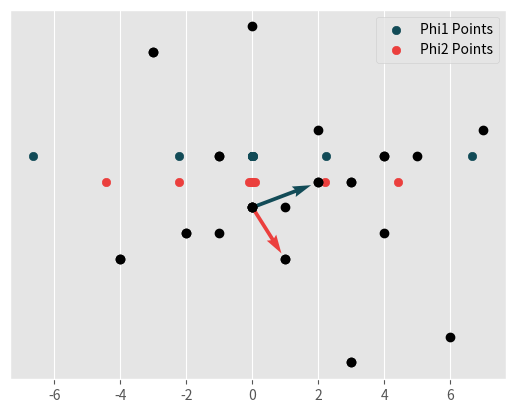

This figure's Python source:
import numpy
import matplotlib.pyplot as plt

plt.style.use('ggplot')
X = numpy.array([[3, 2, 4, 0, 6, 3, 1, 5, -1, 7],
                 [1, 3, -1, 7, -5, 1, 0, 2, -1, 3]])
plt.plot(X[0], X[1], 'ko')
plt.show()

Y = (X.T - numpy.mean(X, axis=1)).T
# [[ 0. -1.  1. -3.  3.  0. -2.  2. -4.  4.]
#  [ 0.  2. -2.  6. -6.  0. -1.  1. -2.  2.]]
plt.plot(Y[0], Y[1], 'ko')
plt.show()

C = numpy.cov(Y)
# [[  6.6  -2.2]
#  [ -2.2  10. ]]
print(numpy.linalg.eig(C.T))
# Λ = [5.55555556,  11.11111111]
# Φ = [[-0.89442719,  0.4472136 ],
#     [-0.4472136 , -0.89442719]]
print(numpy.sum(Y ** 2, axis=1) / 9)

phi1 = [0.44, -0.89]
phi2 = [0.89, 0.43]
plt.plot(Y[0], Y[1], 'ko')
plt.quiver([0], [0], [phi2[0]], [phi2[1]], angles='xy', scale_units='xy', scale=0.5, color='#124B57')
plt.quiver([0], [0], [phi1[0]], [phi1[1]], angles='xy', scale_units='xy', scale=0.5, color='#EB3F3D')
plt.show()

Y1 = numpy.matmul(Y.T, numpy.array(phi1).T)
Y2 = numpy.matmul(Y.T, numpy.array(phi2).T)
plt.scatter(Y1, [2] * 10, color='#124B57', label='Phi1 Points')
plt.scatter(Y2, [1] * 10, color='#EB3F3D', label='Phi2 Points')
plt.yticks([])
plt.legend()
plt.show()
